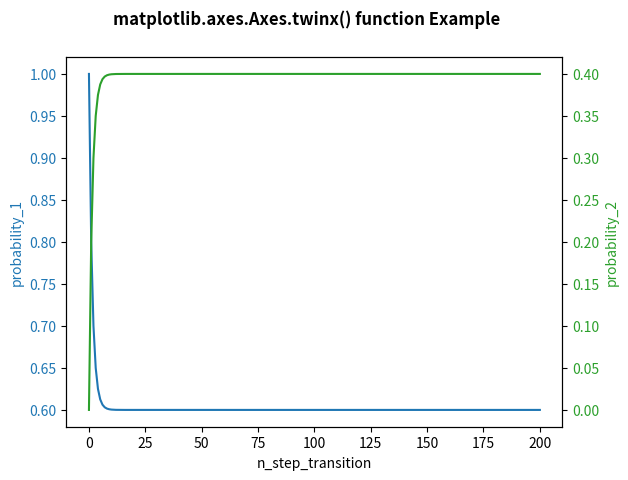
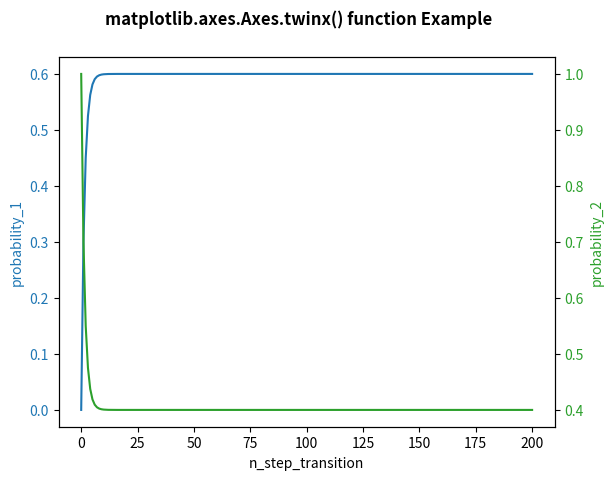

Reproduce these figures in Python, in order.
#!/usr/bin/env python
# coding: utf-8

# In[1]:


import numpy as np
import pandas as pd
import matplotlib.pyplot as plt


# In[2]:


Po=[[0.8,0.2],[0.3,0.7]]


# In[3]:


intial_dis=[1,0]


# In[4]:





# In[ ]:





# In[5]:


d=[[]]
for i in range(200):
    d+=[[]]


# In[6]:


d[0]=[0,1,0]


# In[7]:


def final_dis(intial_dis):
    for i in range(200):
        b=list(np.dot(intial_dis,Po))
        d[i+1]=(i+1,b[0],b[1])
        intial_dis=b
        df = pd.DataFrame(d,columns = ['n_step_transition', 'probability_1','probability_2'])
    return df
    


# In[8]:


df=final_dis(intial_dis)
df


# In[9]:


fig, ax1 = plt.subplots()
  
color = 'tab:blue'
ax1.set_xlabel('n_step_transition')
ax1.set_ylabel('probability_1', color = color)
ax1.plot(df['n_step_transition'],df['probability_1'], color = color)
ax1.tick_params(axis ='y', labelcolor = color)
  
ax2 = ax1.twinx()
  
color = 'tab:green'
ax2.set_ylabel('probability_2', color = color)
ax2.plot(df['n_step_transition'],df['probability_2'], color = color)
ax2.tick_params(axis ='y', labelcolor = color)
  
fig.suptitle('matplotlib.axes.Axes.twinx() function Example\n\n', fontweight ="bold")
  
plt.show()


# In[14]:


intial_dis=[0,1]


# In[15]:


d[0]=[0,0,1]
def final_dis(intial_dis):
    for i in range(200):
        b=list(np.dot(intial_dis,Po))
        d[i+1]=(i+1,b[0],b[1])
        intial_dis=b
        df = pd.DataFrame(d,columns = ['n_step_transition', 'probability_1','probability_2'])
    return df
    


# In[16]:


df=final_dis(intial_dis)
df


# In[13]:


fig, ax1 = plt.subplots()
  
color = 'tab:blue'
ax1.set_xlabel('n_step_transition')
ax1.set_ylabel('probability_1', color = color)
ax1.plot(df['n_step_transition'],df['probability_1'], color = color)
ax1.tick_params(axis ='y', labelcolor = color)
  
ax2 = ax1.twinx()
  
color = 'tab:green'
ax2.set_ylabel('probability_2', color = color)
ax2.plot(df['n_step_transition'],df['probability_2'], color = color)
ax2.tick_params(axis ='y', labelcolor = color)
  
fig.suptitle('matplotlib.axes.Axes.twinx() function Example\n\n', fontweight ="bold")
  
plt.show()

